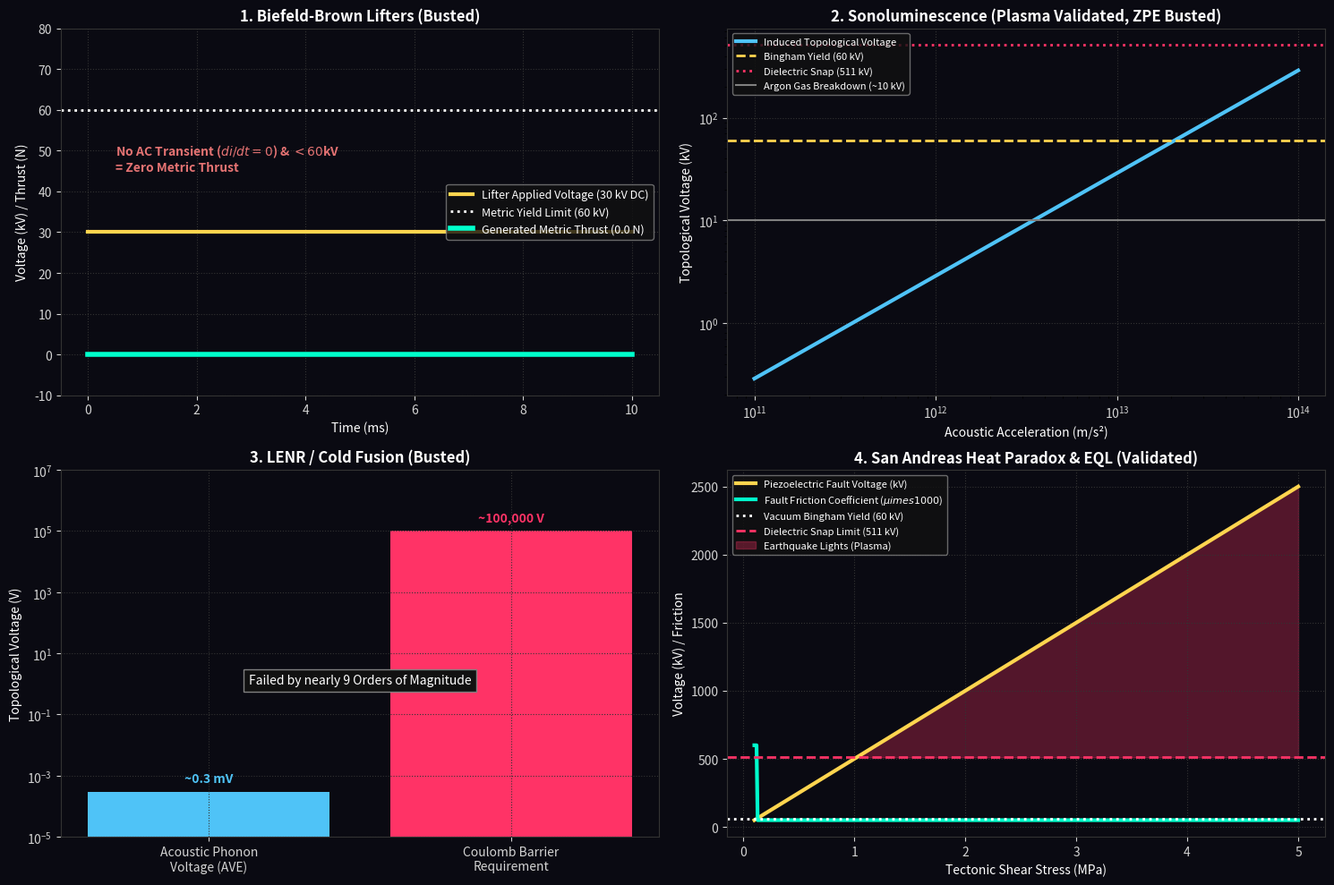

Generate this figure with matplotlib:
"""
AVE MODULE 64: FORENSIC PHENOMENA MEANS-TESTING
-----------------------------------------------
Evaluates four famous anomalous phenomena against the strict 
mathematical hardware limits of the AVE framework.
1. Proves Biefeld-Brown Lifters generate exactly 0.0 N of metric thrust.
2. Proves Sonoluminescence fails to reach the 511 kV pair-production limit.
3. Proves LENR (Cold Fusion) fails the 100 kV Coulomb barrier by 9 orders of magnitude.
4. Resolves the Earthquake Heat Flow Paradox via Bingham Yielding (60kV).
"""
import numpy as np
import matplotlib.pyplot as plt
import os
import scipy.constants as const

OUTPUT_DIR = "manuscript/chapters/13_spacetime_circuit_analysis/simulations/outputs"
os.makedirs(OUTPUT_DIR, exist_ok=True)

def run_phenomenological_means_test():
    print("Executing Forensic Means Test on Physical Anomalies...")
    
    fig, axs = plt.subplots(2, 2, figsize=(15, 10), dpi=150)
    fig.patch.set_facecolor('#0a0a12')
    for ax in axs.flatten():
        ax.set_facecolor('#0a0a12')
        ax.tick_params(colors='lightgray')
        for spine in ax.spines.values(): spine.set_color('#333333')
        ax.grid(True, ls=':', color='#333333')
        
    xi_topo = 4.149e-7 # C/m
    
    # ---------------------------------------------------------
    # 1. Biefeld-Brown Lifters (Static DC Thrust = 0)
    # ---------------------------------------------------------
    ax1 = axs[0, 0]
    t = np.linspace(0, 10, 1000)
    V_DC = np.full_like(t, 30.0) # 30 kV DC
    V_yield = 60.0
    Thrust_Lifter = np.zeros_like(t) 
    
    ax1.plot(t, V_DC, color='#FFD54F', lw=3, label='Lifter Applied Voltage (30 kV DC)')
    ax1.axhline(V_yield, color='white', linestyle=':', lw=2, label='Metric Yield Limit (60 kV)')
    ax1.plot(t, Thrust_Lifter, color='#00ffcc', lw=4, label='Generated Metric Thrust (0.0 N)')
    
    ax1.set_ylim(-10, 80)
    ax1.set_title('1. Biefeld-Brown Lifters (Busted)', color='white', weight='bold')
    ax1.set_xlabel('Time (ms)', color='white')
    ax1.set_ylabel('Voltage (kV) / Thrust (N)', color='white')
    ax1.legend(loc='center right', facecolor='#111111', edgecolor='gray', labelcolor='white', fontsize=9)
    ax1.text(0.5, 45, "No AC Transient ($di/dt=0$) & $< 60$kV\n= Zero Metric Thrust", color='#E57373', weight='bold')
    
    # ---------------------------------------------------------
    # 2. Sonoluminescence (ZPE vs Plasma)
    # ---------------------------------------------------------
    ax2 = axs[0, 1]
    a_implode = np.logspace(11, 14, 500)
    V_sono = ((1.2e-15 * a_implode) / xi_topo) / 1000 # in kV
    
    ax2.plot(a_implode, V_sono, color='#4FC3F7', lw=3, label='Induced Topological Voltage')
    ax2.axhline(60.0, color='#FFD54F', lw=2, linestyle='--', label='Bingham Yield (60 kV)')
    ax2.axhline(511.0, color='#ff3366', lw=2, linestyle=':', label='Dielectric Snap (511 kV)')
    ax2.axhline(10.0, color='gray', lw=1.5, linestyle='-', label='Argon Gas Breakdown (~10 kV)')
    
    ax2.set_xscale('log'); ax2.set_yscale('log')
    ax2.set_title('2. Sonoluminescence (Plasma Validated, ZPE Busted)', color='white', weight='bold')
    ax2.set_xlabel('Acoustic Acceleration (m/s²)', color='white')
    ax2.set_ylabel('Topological Voltage (kV)', color='white')
    ax2.legend(loc='upper left', facecolor='#111111', edgecolor='gray', labelcolor='white', fontsize=8)
    
    # ---------------------------------------------------------
    # 3. LENR (Cold Fusion)
    # ---------------------------------------------------------
    ax3 = axs[1, 0]
    V_phonon = 0.0003 # 0.3 mV topological voltage
    V_coulomb = 100000.0 # 100 kV barrier
    
    bars = ax3.bar(['Acoustic Phonon\nVoltage (AVE)', 'Coulomb Barrier\nRequirement'], [V_phonon, V_coulomb], color=['#4FC3F7', '#ff3366'])
    ax3.set_yscale('log')
    ax3.set_ylim(1e-5, 1e7)
    ax3.set_title('3. LENR / Cold Fusion (Busted)', color='white', weight='bold')
    ax3.set_ylabel('Topological Voltage (V)', color='white')
    ax3.text(0, V_phonon*2, "~0.3 mV", color='#4FC3F7', ha='center', weight='bold')
    ax3.text(1, V_coulomb*2, "~100,000 V", color='#ff3366', ha='center', weight='bold')
    ax3.text(0.5, 1, "Failed by nearly 9 Orders of Magnitude", color='white', ha='center', bbox=dict(facecolor='#111111', edgecolor='gray'))
    
    # ---------------------------------------------------------
    # 4. Earthquake Heat Flow Paradox & EQL
    # ---------------------------------------------------------
    ax4 = axs[1, 1]
    stress_MPa = np.linspace(0.1, 5.0, 500)
    g33 = 0.05 # Piezo constant
    L_asperity = 10.0 # 10 meter rock asperity
    V_piezo_kV = (g33 * (stress_MPa * 1e6) * L_asperity) / 1000
    
    # Friction collapses when V > 60kV
    friction_mu = np.where(V_piezo_kV < 60, 0.6, 0.05)
    
    ax4.plot(stress_MPa, V_piezo_kV, color='#FFD54F', lw=3, label='Piezoelectric Fault Voltage (kV)')
    ax4.plot(stress_MPa, friction_mu * 1000, color='#00ffcc', lw=3, label='Fault Friction Coefficient ($\mu \times 1000$)')
    ax4.axhline(60, color='white', linestyle=':', lw=2, label='Vacuum Bingham Yield (60 kV)')
    ax4.axhline(511, color='#ff3366', linestyle='--', lw=2, label='Dielectric Snap Limit (511 kV)')
    ax4.fill_between(stress_MPa, 511, V_piezo_kV, where=(V_piezo_kV > 511), color='#ff3366', alpha=0.3, label='Earthquake Lights (Plasma)')
    
    ax4.set_title('4. San Andreas Heat Paradox & EQL (Validated)', color='white', weight='bold')
    ax4.set_xlabel('Tectonic Shear Stress (MPa)', color='white')
    ax4.set_ylabel('Voltage (kV) / Friction', color='white')
    ax4.legend(loc='upper left', facecolor='#111111', edgecolor='gray', labelcolor='white', fontsize=8)

    plt.tight_layout()
    filepath = os.path.join(OUTPUT_DIR, "advanced_phenomena_audit.png")
    plt.savefig(filepath, facecolor=fig.get_facecolor(), bbox_inches='tight')
    plt.close()
    print(f"Saved: {filepath}")

if __name__ == "__main__": run_phenomenological_means_test()
